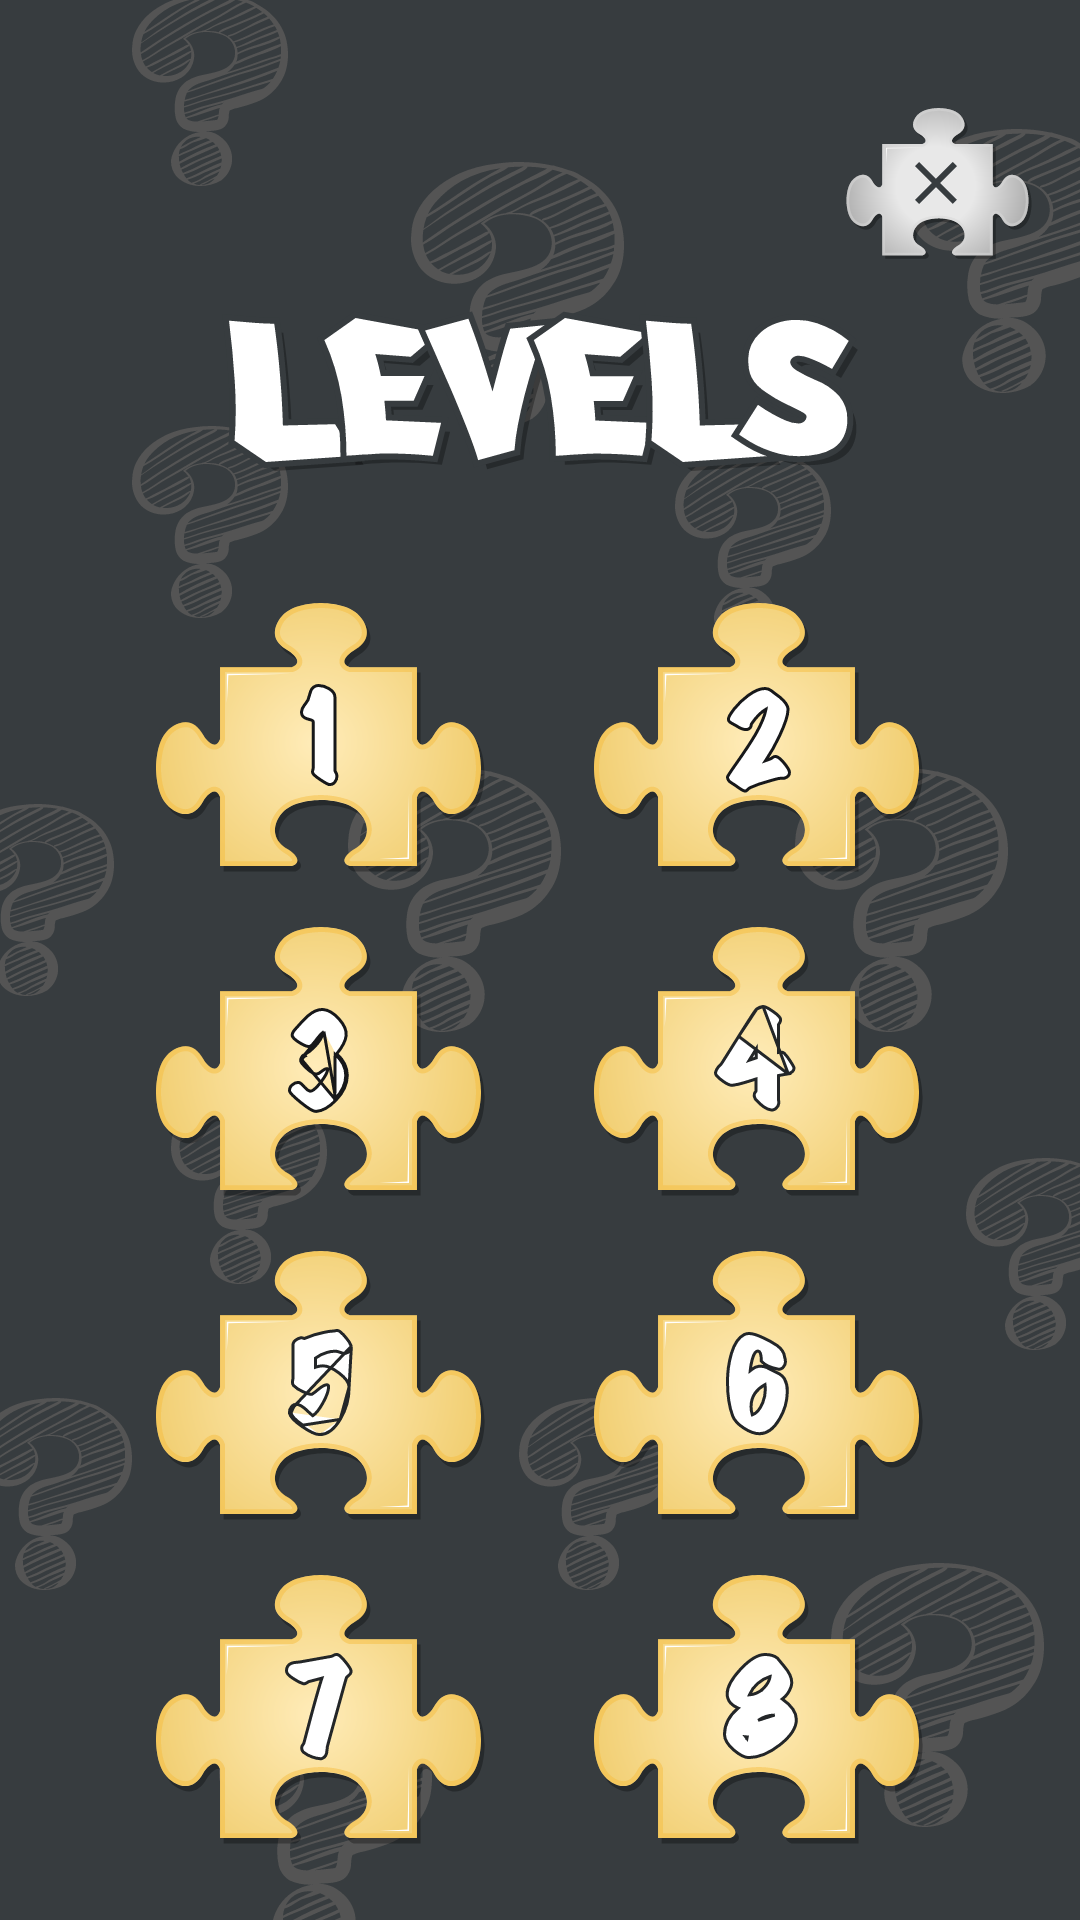

Android layout source for this screen:
<!-- AndroidManifest.xml: application theme Theme.SportsQuizPuzzle -->
<!-- res/layout/levels.xml -->
<?xml version="1.0" encoding="utf-8"?>
<RelativeLayout xmlns:android="http://schemas.android.com/apk/res/android"
    android:layout_width="match_parent"
    android:layout_height="match_parent"
    android:background="@drawable/main_background">

    <ImageView
        android:id="@+id/close"
        android:layout_width="wrap_content"
        android:layout_height="wrap_content"
        android:layout_alignParentEnd="true"
        android:layout_marginTop="36dp"
        android:layout_marginEnd="16dp"
        android:src="@drawable/ic_bttn_close" />

    <ImageView
        android:id="@+id/levels"
        android:layout_width="wrap_content"
        android:layout_height="wrap_content"
        android:layout_below="@+id/close"
        android:layout_centerHorizontal="true"
        android:layout_marginTop="16dp"
        android:src="@drawable/ic_levels" />

    <ScrollView
        android:layout_width="match_parent"
        android:layout_height="match_parent"
        android:layout_below="@+id/levels"
        android:scrollbars="none"
        android:fillViewport="true">
        <androidx.appcompat.widget.LinearLayoutCompat
            android:layout_width="match_parent"
            android:layout_height="wrap_content"
            android:paddingVertical="44dp"
            android:gravity="center"
            android:orientation="vertical">

            <androidx.appcompat.widget.LinearLayoutCompat
                android:layout_width="match_parent"
                android:layout_height="wrap_content"
                android:layout_gravity="center"
                android:gravity="center"
                android:orientation="horizontal">

                <ImageView
                    android:id="@+id/level_1"
                    android:layout_width="wrap_content"
                    android:layout_height="wrap_content"
                    android:layout_centerHorizontal="true"
                    android:layout_gravity="center"
                    android:src="@drawable/ic_level_1_completed" />

                <ImageView
                    android:id="@+id/level_2"
                    android:layout_width="wrap_content"
                    android:layout_height="wrap_content"
                    android:layout_gravity="center"
                    android:layout_marginStart="36dp"
                    android:src="@drawable/ic_level_2_completed" />
            </androidx.appcompat.widget.LinearLayoutCompat>

            <androidx.appcompat.widget.LinearLayoutCompat
                android:layout_width="match_parent"
                android:layout_height="wrap_content"
                android:layout_gravity="center"
                android:layout_marginTop="18dp"
                android:gravity="center"
                android:orientation="horizontal">

                <ImageView
                    android:id="@+id/level_3"
                    android:layout_width="wrap_content"
                    android:layout_height="wrap_content"
                    android:layout_centerHorizontal="true"
                    android:layout_gravity="center"
                    android:src="@drawable/ic_level_3_completed" />

                <ImageView
                    android:id="@+id/level_4"
                    android:layout_width="wrap_content"
                    android:layout_height="wrap_content"
                    android:layout_gravity="center"
                    android:layout_marginStart="36dp"
                    android:src="@drawable/ic_level_4_completed" />
            </androidx.appcompat.widget.LinearLayoutCompat>

            <androidx.appcompat.widget.LinearLayoutCompat
                android:layout_width="match_parent"
                android:layout_height="wrap_content"
                android:layout_gravity="center"
                android:layout_marginTop="18dp"
                android:gravity="center"
                android:orientation="horizontal">

                <ImageView
                    android:id="@+id/level_5"
                    android:layout_width="wrap_content"
                    android:layout_height="wrap_content"
                    android:layout_centerHorizontal="true"
                    android:layout_gravity="center"
                    android:src="@drawable/ic_level_5_completed" />

                <ImageView
                    android:id="@+id/level_6"
                    android:layout_width="wrap_content"
                    android:layout_height="wrap_content"
                    android:layout_gravity="center"
                    android:layout_marginStart="36dp"
                    android:src="@drawable/ic_level_6_completed" />
            </androidx.appcompat.widget.LinearLayoutCompat>

            <androidx.appcompat.widget.LinearLayoutCompat
                android:layout_width="match_parent"
                android:layout_height="wrap_content"
                android:layout_gravity="center"
                android:layout_marginTop="18dp"
                android:gravity="center"
                android:orientation="horizontal">

                <ImageView
                    android:id="@+id/level_7"
                    android:layout_width="wrap_content"
                    android:layout_height="wrap_content"
                    android:layout_centerHorizontal="true"
                    android:layout_gravity="center"
                    android:src="@drawable/ic_level_7_completed" />

                <ImageView
                    android:id="@+id/level_8"
                    android:layout_width="wrap_content"
                    android:layout_height="wrap_content"
                    android:layout_gravity="center"
                    android:layout_marginStart="36dp"
                    android:src="@drawable/ic_level_8_completed" />
            </androidx.appcompat.widget.LinearLayoutCompat>
        </androidx.appcompat.widget.LinearLayoutCompat>
    </ScrollView>
</RelativeLayout>
<!-- resources referenced by this layout -->
<resources>
  <!-- drawable ic_bttn_close: vector/xml drawable (drawable, 7584 chars, omitted) -->
  <!-- drawable ic_level_1_completed: vector/xml drawable (drawable, 8125 chars, omitted) -->
  <!-- drawable ic_level_2_completed: vector/xml drawable (drawable, 9430 chars, omitted) -->
  <!-- drawable ic_level_3_completed: vector/xml drawable (drawable, 9901 chars, omitted) -->
  <!-- drawable ic_level_4_completed: vector/xml drawable (drawable, 9365 chars, omitted) -->
  <!-- drawable ic_level_5_completed: vector/xml drawable (drawable, 9944 chars, omitted) -->
  <!-- drawable ic_level_6_completed: vector/xml drawable (drawable, 8630 chars, omitted) -->
  <!-- drawable ic_level_7_completed: vector/xml drawable (drawable, 8755 chars, omitted) -->
  <!-- drawable ic_level_8_completed: vector/xml drawable (drawable, 8121 chars, omitted) -->
  <!-- drawable ic_levels: vector/xml drawable (drawable, 12855 chars, omitted) -->
  <!-- drawable main_background: vector/xml drawable (drawable, 190570 chars, omitted) -->
  <style name="Theme.SportsQuizPuzzle" parent="Theme.MaterialComponents.DayNight.NoActionBar">
          
          <item name="colorPrimary">@color/colorPrimary</item>
          <item name="colorPrimaryVariant">@color/colorPrimaryVariant</item>
          <item name="colorOnPrimary">@color/white</item>
          
          <item name="colorSecondary">@color/colorSecondary</item>
          <item name="colorSecondaryVariant">@color/colorOnSecondary</item>
          <item name="colorOnSecondary">@color/black</item>
          
          <item name="android:statusBarColor" tools:targetApi="l">@android:color/transparent</item>
          
      </style>
  <color name="colorPrimary">#2F3436</color>
  <color name="colorPrimaryVariant">#373C3F</color>
  <color name="white">#FFFFFFFF</color>
  <color name="colorSecondary">#F7DC93</color>
  <color name="colorOnSecondary">#F4BC41</color>
  <color name="black">#FF000000</color>
</resources>
